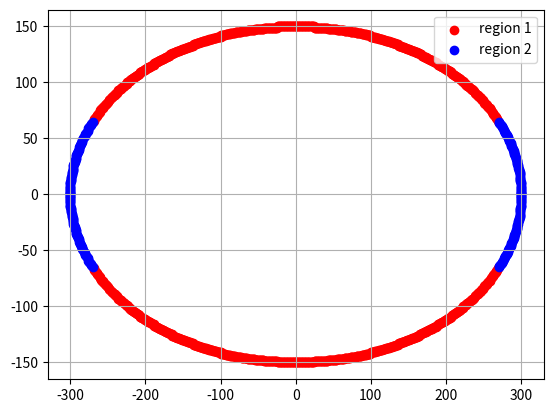

Write the Python code that produced this figure.
import matplotlib.pyplot as plt

def plot_ellipse_points(xc, yc, x, y, xes, yes):
    pts =  [
        (x + xc, y + yc), 
        (-x + xc, y + yc), 
        (x + xc, -y + yc), 
        (-x + xc, -y + yc), 
    ]
    for px, py in pts:
        xes.append(px)
        yes.append(py)
def midpoint_ellise_compare(rx, ry, xc = 0, yc = 0):
    rx2 = rx * rx
    ry2 = ry * ry
    x = 0
    y = ry
    x1, y1 = [], []
    x2, y2 = [], []
    p1 = ry2 - (rx2 * ry) + 0.25 * rx2
    plot_ellipse_points(xc, yc, x, y, x1, y1)
    while 2 * ry2 * x <= 2 * rx2 * y:
        x += 1
        if p1<0:
            p1  += 2 * ry2 * x + ry2
        else:
            y -= 1
            p1  += 2 * ry2 * x-2 * rx2 * y + ry2
        plot_ellipse_points(xc, yc, x, y, x1, y1)
    p2  =  (ry2 * (x + 0.5) ** 2) + (rx2 * (y-1) ** 2)-(rx2 * ry2)
    while y >= 0:
        if p2 > 0:
            y -= 1
            p2 -= 2 * rx2 * y + rx2
        else:
            x += 1
            y -= 1
            p2  += 2 * ry2 * x-2 * rx2 * y + rx2
        plot_ellipse_points(xc, yc, x, y, x2, y2)
    return x1, y1, x2, y2


x1, y1, x2, y2 =  midpoint_ellise_compare(300, 150)
plt.scatter(x1, y1, marker = 'o', color = 'red', label = 'region 1')
plt.scatter(x2, y2, marker = 'o', color = 'Blue', label = 'region 2')
plt.legend(loc="upper right")
plt.grid(True)
plt.savefig("LAB5_qn3.png")